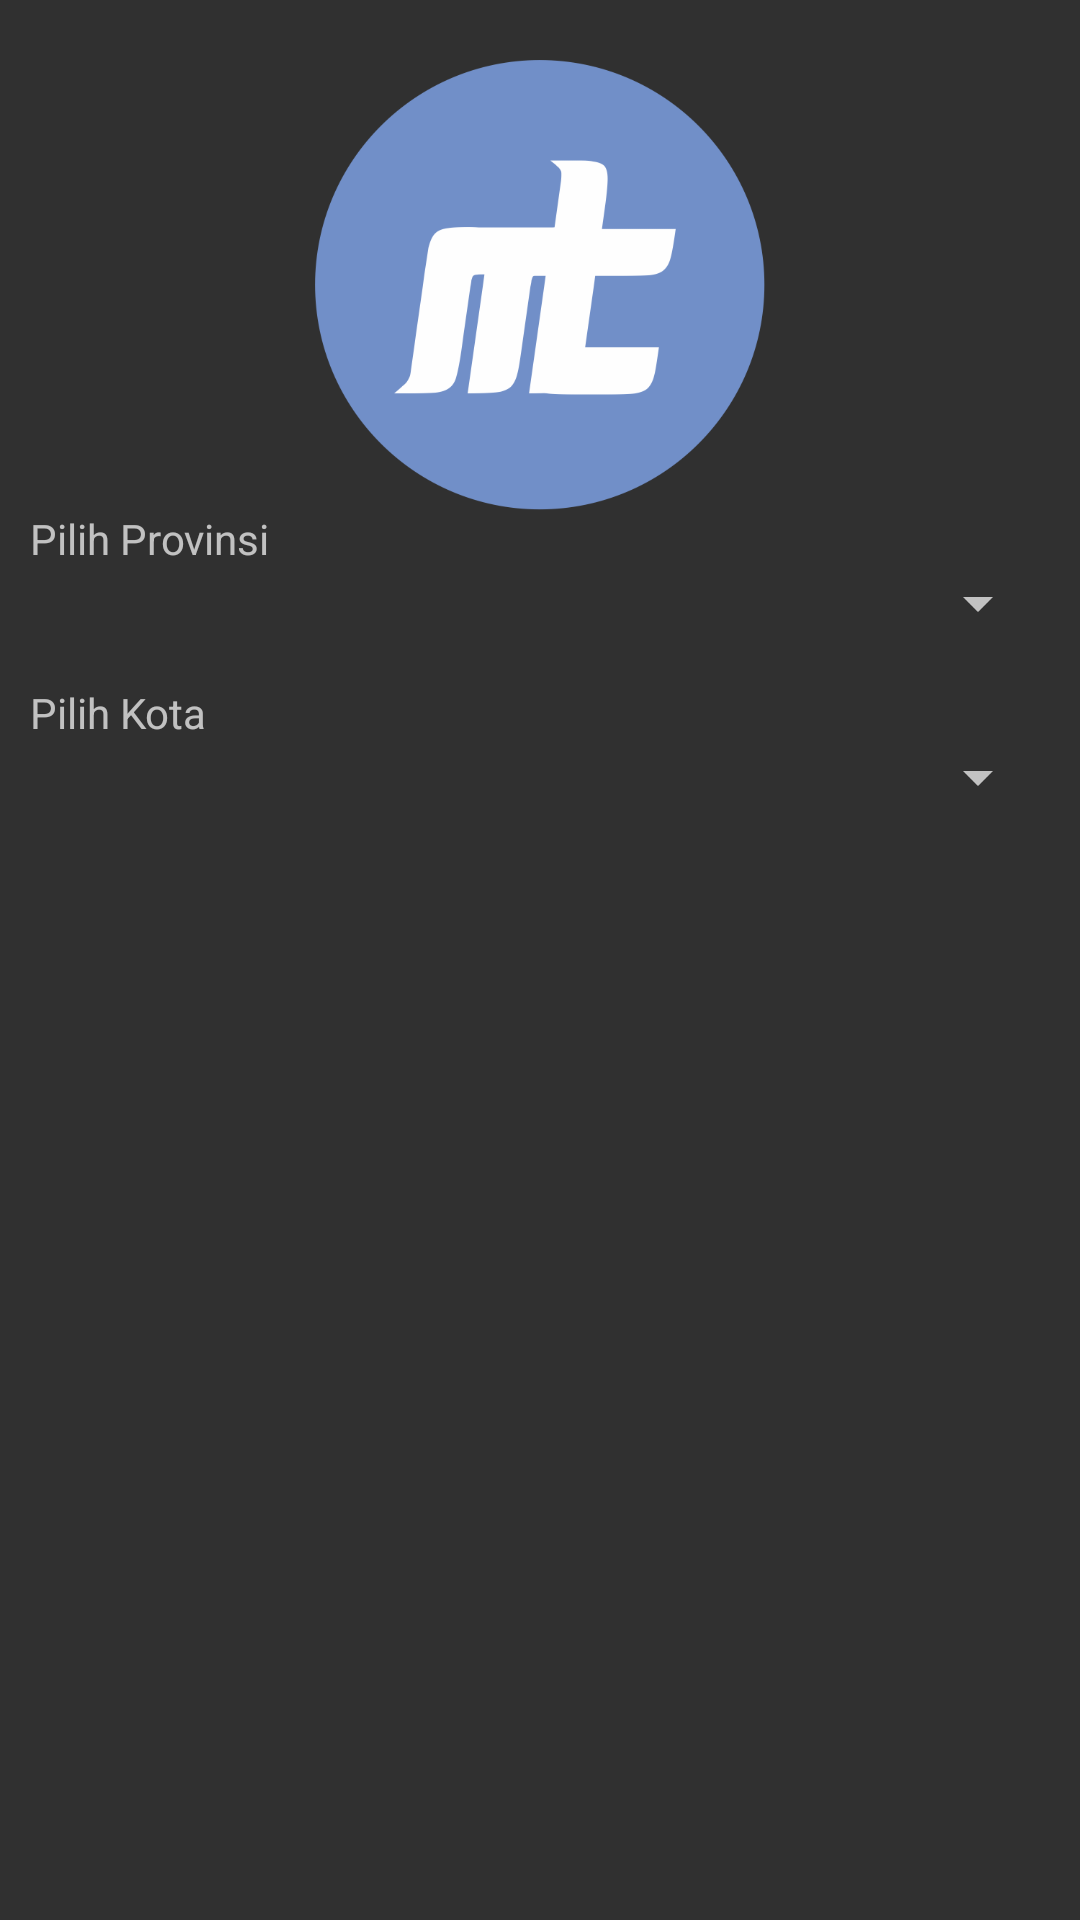

Layout XML and referenced resources for this Android screen:
<!-- AndroidManifest.xml: activity theme AppThemeNoBar -->
<!-- res/layout/activity_main.xml -->
<?xml version="1.0" encoding="utf-8"?>
<RelativeLayout
    xmlns:android="http://schemas.android.com/apk/res/android"
    xmlns:tools="http://schemas.android.com/tools"
    xmlns:app="http://schemas.android.com/apk/res-auto"
    android:layout_width="match_parent"
    android:layout_height="match_parent"
    tools:context=".MainActivity">

    <LinearLayout
        android:layout_width="match_parent"
        android:layout_height="match_parent"
        android:orientation="vertical"
        android:layout_marginLeft="10dp"
        android:layout_marginRight="10dp">


    <ImageView
            android:layout_width="150dp"
            android:layout_height="150dp"
            android:background="@drawable/mtlogo"
            android:layout_gravity="center"
            android:layout_marginTop="20dp"/>

        <TextView
            android:layout_width="match_parent"
            android:layout_height="wrap_content"
            android:text="Pilih Provinsi"/>

        <Spinner
            android:id="@+id/spin_province"
            android:layout_width="match_parent"
            android:layout_height="wrap_content"
            android:autofillHints="Pilih Provinsi">
        </Spinner>


        <TextView
            android:layout_marginTop="15dp"
            android:layout_width="match_parent"
            android:layout_height="wrap_content"
            android:text="Pilih Kota"/>

        <Spinner
            android:id="@+id/spin_city"
            android:layout_width="match_parent"
            android:autofillHints="Pilih Kota"
            android:layout_height="wrap_content">
        </Spinner>

    </LinearLayout>



</RelativeLayout>
<!-- resources referenced by this layout -->
<resources>
  <!-- drawable mtlogo: png bitmap (drawable, 27844 bytes) -->
  <style name="AppThemeNoBar" parent="Theme.AppCompat.NoActionBar">
          
          <item name="colorPrimary">@color/colorPrimary</item>
          <item name="colorPrimaryDark">@color/colorPrimaryDark</item>
          <item name="colorAccent">@color/colorAccent</item>
      </style>
  <color name="colorPrimary">#567C9B</color>
  <color name="colorPrimaryDark">#0E304B</color>
  <color name="colorAccent">#77C4CE</color>
</resources>
